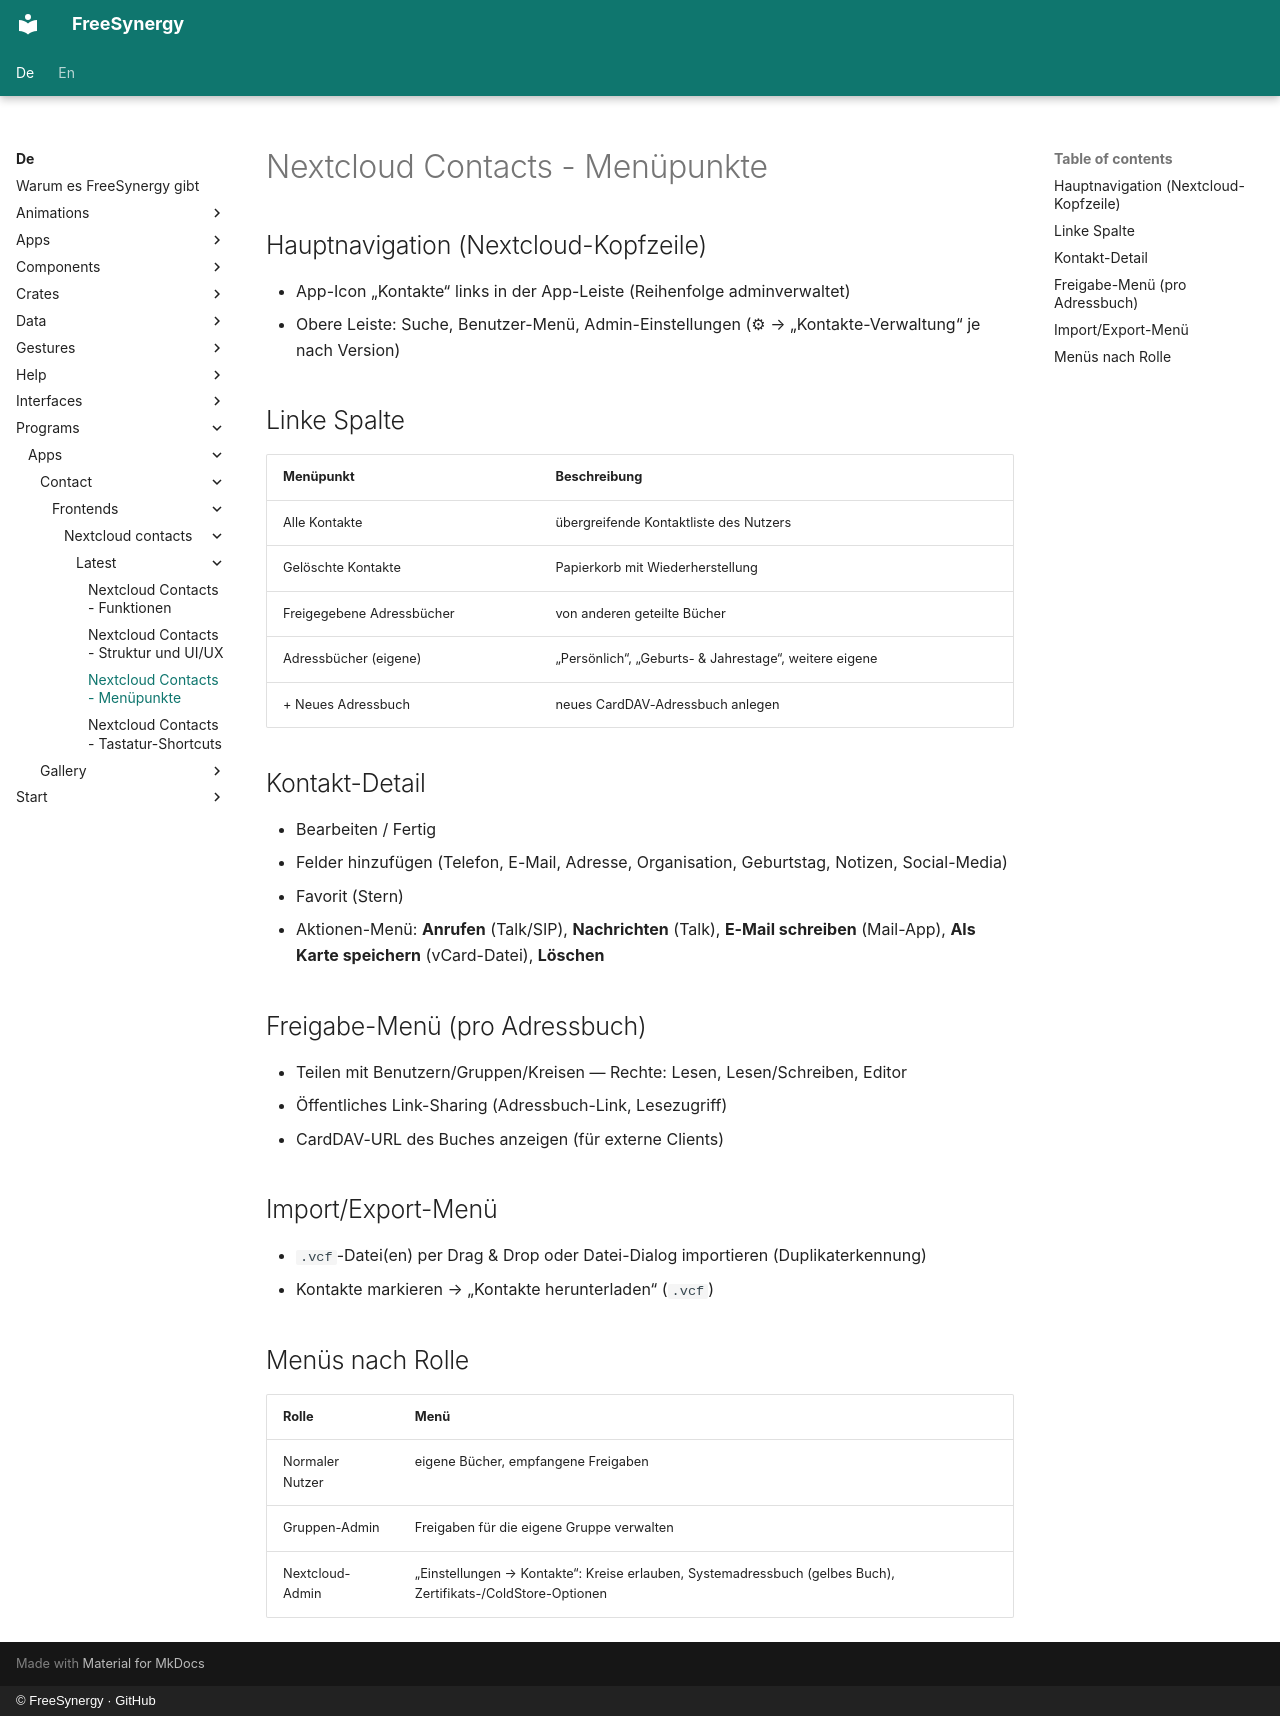

repository: FreeSynergy/fs-documentation · page: de/programs/apps/contact/frontends/nextcloud-contacts/latest/menus/index.html · generator: mkdocs · copyright: © FreeSynergy · GitHub

# Nextcloud Contacts - Menüpunkte

## Hauptnavigation (Nextcloud-Kopfzeile)

- App-Icon „Kontakte“ links in der App-Leiste (Reihenfolge adminverwaltet)
- Obere Leiste: Suche, Benutzer-Menü, Admin-Einstellungen (⚙ → „Kontakte-Verwaltung“ je nach Version)

## Linke Spalte

| Menüpunkt | Beschreibung |
|-----------|--------------|
| Alle Kontakte | übergreifende Kontaktliste des Nutzers |
| Gelöschte Kontakte | Papierkorb mit Wiederherstellung |
| Freigegebene Adressbücher | von anderen geteilte Bücher |
| Adressbücher (eigene) | „Persönlich“, „Geburts- & Jahrestage“, weitere eigene |
| + Neues Adressbuch | neues CardDAV-Adressbuch anlegen |

## Kontakt-Detail

- Bearbeiten / Fertig
- Felder hinzufügen (Telefon, E-Mail, Adresse, Organisation, Geburtstag, Notizen, Social-Media)
- Favorit (Stern)
- Aktionen-Menü: **Anrufen** (Talk/SIP), **Nachrichten** (Talk), **E-Mail schreiben** (Mail-App), **Als Karte speichern** (vCard-Datei), **Löschen**

## Freigabe-Menü (pro Adressbuch)

- Teilen mit Benutzern/Gruppen/Kreisen — Rechte: Lesen, Lesen/Schreiben, Editor
- Öffentliches Link-Sharing (Adressbuch-Link, Lesezugriff)
- CardDAV-URL des Buches anzeigen (für externe Clients)

## Import/Export-Menü

- `.vcf`-Datei(en) per Drag & Drop oder Datei-Dialog importieren (Duplikaterkennung)
- Kontakte markieren → „Kontakte herunterladen“ (`.vcf`)

## Menüs nach Rolle

| Rolle | Menü |
|-------|------|
| Normaler Nutzer | eigene Bücher, empfangene Freigaben |
| Gruppen-Admin | Freigaben für die eigene Gruppe verwalten |
| Nextcloud-Admin | „Einstellungen → Kontakte“: Kreise erlauben, Systemadressbuch (gelbes Buch), Zertifikats-/ColdStore-Optionen |
